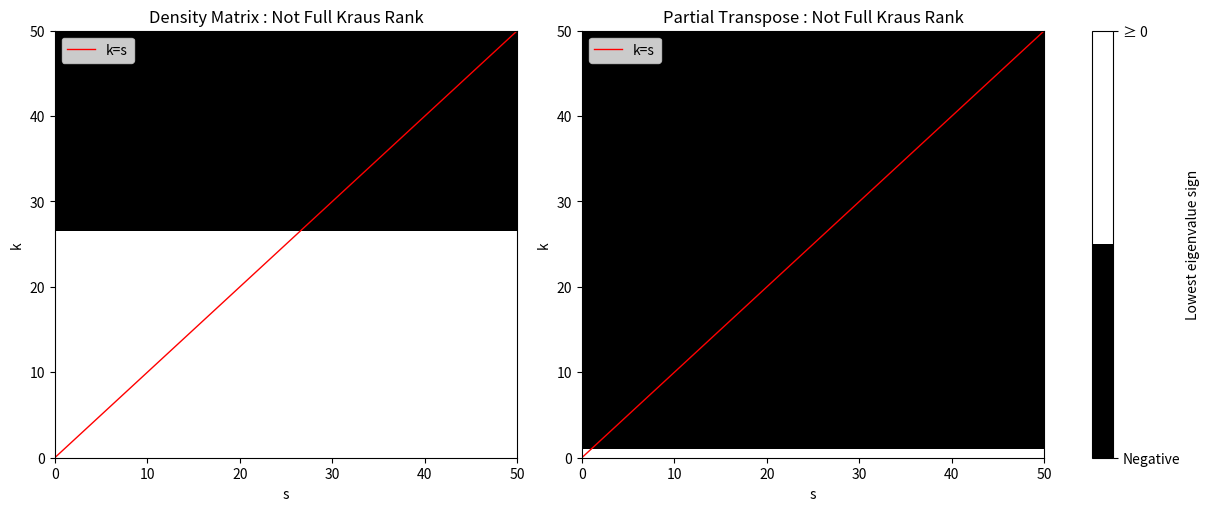

Write the Python code that produced this figure.
import numpy as np
import matplotlib.pyplot as plt

epsilon = 0.01

v_x = 0
v_y = 0
v_z = 0.9

m_x = 0
m_y = 0
m_z = 0.9

k_min, k_max, k_points = 0, 50, 100
s_min, s_max, s_points = 0, 50, 100

lambda0_v = 2*(v_x**2 + v_y**2)/(1 + v_x**2 + v_y**2 + v_z**2)
lambda0_m = 2*(m_x**2 + m_y**2)/(1 + m_x**2 + m_y**2 + m_z**2)

lambda0 = min(lambda0_v, lambda0_m)
print(lambda0)


if lambda0 < 10e-8:
    print("lambda0 is 0")

if v_x**2 + v_y**2 + v_z**2 > 1:
    print("check v bloch vector again")

if m_x**2 + m_y**2 + m_z**2 > 1:
    print("check m bloch vector again")


# =========================
# 1) Pauli basis and helpers
# =========================
I2 = np.eye(2, dtype=complex)
sx = np.array([[0, 1],
               [1, 0]], dtype=complex)
sy = np.array([[0, -1j],
               [1j,  0]], dtype=complex)
sz = np.array([[1,  0],
               [0, -1]], dtype=complex)

SIGMAS = [I2, sx, sy, sz]  # sigma_0, sigma_1, sigma_2, sigma_3

def kron(a, b):
    return np.kron(a, b)

# Precompute sigma_i ⊗ sigma_j for speed
SIGMA_TENSORS = [[kron(SIGMAS[i], SIGMAS[j]) for j in range(4)] for i in range(4)]

# =========================
# 2) Fixed coefficient vectors v and m (EDIT THESE)
#    v[0] and m[0] must be 1
# =========================
# If you need complex entries, add dtype=complex and use complex numbers below.
v = np.array([1.0, v_x, v_y, v_z], dtype=float)
m = np.array([1.0, m_x, m_y, m_z], dtype=float)


# =========================
# 3) Your M_H(k,s) and M_Q(k,s) definitions (EDIT THESE)
#    Must return 4x4 (real or complex) arrays.
# =========================

def build_operator(M_ij):
    """

    """
    H = np.zeros((4, 4), dtype=complex)
    for i in range(4):
        for j in range(4):
            H += M_ij[i, j]  * SIGMA_TENSORS[j][i]

    return H

def notFullKraus_lind_noise(k):

    A = np.array( [
        [0, v[1]*m[0], v[2]*m[0], 2 * v[3]*m[0]],
        [v[0]*m[1], 2*v[1]*m[1], 2*v[2]*m[1], 3*v[3]*m[1]],
        [v[0]*m[2], 2*v[1]*m[2], 2*v[2]*m[2], 3*v[3]*m[2]],
        [2*v[0]*m[3], 3*v[1]*m[3], 3*v[2]*m[3], 4*v[3]*m[3]]
    ])

    return -0.5 * k * build_operator(A)

def notFullKraus_lind_noise_PT(k):

    A = np.array([
        [0, v[1] * m[0], -v[2] * m[0], v[3] * m[0]],
        [v[0] * m[1], 2 * v[1] * m[1], -2 * v[2] * m[1], 3 * v[3] * m[1]],
        [v[0] * m[2], 2 * v[1] * m[2], -2 * v[2] * m[2], 3 * v[3] * m[2]],
        [2 * v[0] * m[3], 3 * v[1] * m[3], -3 * v[2] * m[3], 4 * v[3] * m[3]]

    ])

    return -0.5 * k * build_operator(A)


def lind_hamiltonian_zz(s):

    H = np.array([
        [0 , 0, 0, 0],
        [0, 0, 0, -m[2]],
        [0,0,0, m[1]],
        [0, -v[2], v[1], 0]

    ])

    return 0.5 * s * build_operator(H)

def lind_hamiltonian_zz_PT(s):

    H = np.array([
        [0 , -v[2]*m[3] , -v[1]*m[3], 0],
        [-m[2]*v[3] , 0, 0, -m[2]],
        [m[1]*v[3], 0, 0, m[1]],
        [0 , -v[2], -v[1], 0]

    ])
    return 0.5 * s * build_operator(H)

def notFullKraus_dm(k,s):
    A = np.array([
        [1,v[1],v[2],v[3]],
        [m[1],v[1]*m[1],v[2]*m[1],v[3]*m[1]],
        [m[2],v[1]*m[2],v[2]*m[2],v[3]*m[2]],
        [m[3], v[1]*m[3], v[2]*m[3],v[3]*m[3]]
    ])

    return 0.25 * build_operator(A) + epsilon * (notFullKraus_lind_noise(k) + lind_hamiltonian_zz(s))


def notFullKraus_dm_PT(k,s):
    A = np.array([
        [1, v[1], -v[2], v[3]],
        [m[1], v[1] * m[1], -v[2] * m[1], v[3] * m[1]],
        [m[2], v[1] * m[2], -v[2] * m[2], v[3] * m[2]],
        [m[3], v[1] * m[3], -v[2] * m[3], v[3] * m[3]]
    ])

    return 0.25 * build_operator(A) + epsilon * (notFullKraus_lind_noise_PT(k) + lind_hamiltonian_zz_PT(s))
# =========================
# 4) Build operator and compute lowest eigenvalue
# =========================


def lowest_eigenvalue(M_func, k, s):
    M = M_func(k, s)
    #H = build_operator(M)
    vals = np.linalg.eigvalsh(M)
    #print(np.min(vals).real)
    return float(np.min(vals).real)

# =========================
# 5) Sweep grids and plot
# =========================
def compute_sign_grid(M_func, k_grid, s_grid):
    Z = np.empty((len(k_grid), len(s_grid)), dtype=int)
    for si, s in enumerate(s_grid):
        for ki, k in enumerate(k_grid):
            val = lowest_eigenvalue(M_func, k, s)
            Z[ki, si] = 1 if val >= 0 else 0
    return Z

# =========================
# 6) Main plotting
# =========================
if __name__ == "__main__":

    #print(build_operator(np.array([[0,1,0,0],[0,0,0,0],[0,0,0,0],[0,0,0,0]])))

    k_grid = np.linspace(k_min, k_max, k_points)
    s_grid = np.linspace(s_min, s_max, s_points)

    Z_notFull = compute_sign_grid(notFullKraus_dm, k_grid, s_grid)
    Z_notFull_PT = compute_sign_grid(notFullKraus_dm_PT, k_grid, s_grid)


    # =========================
    # 7) Plot binary maps
    # =========================
    fig, axes = plt.subplots(1, 2, figsize=(12, 5), constrained_layout=True)

    cmap = plt.get_cmap('gray', 2)  # blue for negative, red for nonnegative

    im1 = axes[0].imshow(Z_notFull, extent=[s_min, s_max, k_min, k_max],
                         origin='lower', cmap=cmap, vmin=0, vmax=1, aspect='auto')
    axes[0].plot([s_min, s_max], [s_min, s_max], 'r', linewidth=1, label = "k=s")

    axes[0].set_xlim(s_min, s_max)
    axes[0].set_ylim(k_min, k_max)
    axes[0].set_title("Density Matrix : Not Full Kraus Rank")
    axes[0].set_xlabel("s")
    axes[0].set_ylabel("k")
    axes[0].legend()

    im2 = axes[1].imshow(Z_notFull_PT, extent=[s_min, s_max, k_min, k_max],
                         origin='lower', cmap=cmap, vmin=0, vmax=1, aspect='auto')
    axes[1].plot([s_min, s_max], [s_min, s_max], 'r', linewidth=1,label = "k=s")
    if lambda0 > 10e-8:
        axes[1].plot([s_min, s_max], [(1/lambda0)*s_min, (1/lambda0)*s_max], 'b', linewidth=1, label = "lambda condition")
    axes[1].set_xlim(s_min, s_max)
    axes[1].set_ylim(k_min, k_max)
    axes[1].set_title("Partial Transpose : Not Full Kraus Rank")
    axes[1].set_xlabel("s")
    axes[1].set_ylabel("k")
    axes[1].legend()

    cbar = fig.colorbar(im1, ax=axes, ticks=[0, 1], fraction=0.05, pad=0.04)
    cbar.ax.set_yticklabels(['Negative', '≥ 0'])
    cbar.set_label("Lowest eigenvalue sign")

    plt.show()
